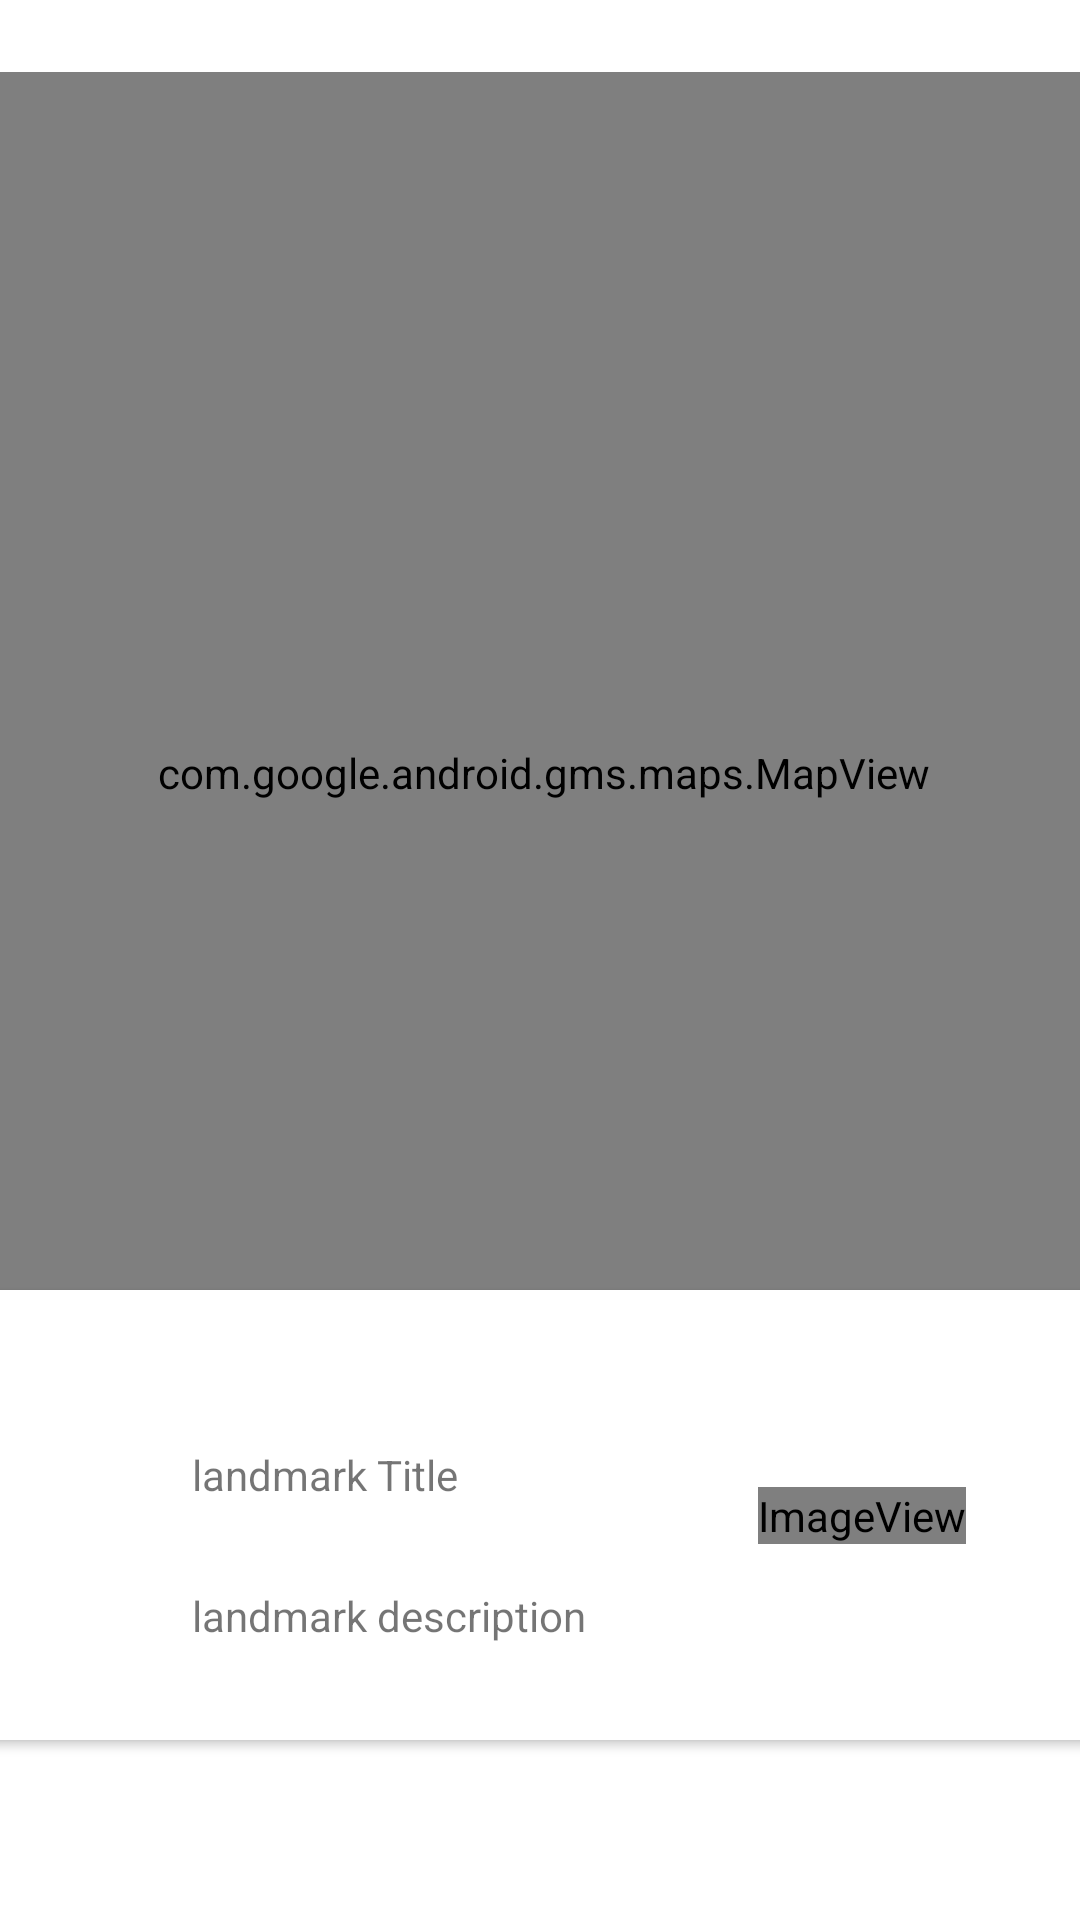

This screen was rendered from an Android layout file. Write that file and the resources it references.
<!-- AndroidManifest.xml: application theme Theme.Landmark -->
<!-- res/layout/content_landmark_maps.xml -->
<?xml version="1.0" encoding="utf-8"?>
<androidx.constraintlayout.widget.ConstraintLayout xmlns:android="http://schemas.android.com/apk/res/android"
    xmlns:app="http://schemas.android.com/apk/res-auto"
    xmlns:tools="http://schemas.android.com/tools"
    android:layout_width="match_parent"
    android:layout_height="match_parent"
    app:layout_behavior="@string/appbar_scrolling_view_behavior">


    <androidx.cardview.widget.CardView
        android:layout_width="380dp"
        android:layout_height="150dp"
        android:layout_marginStart="8dp"
        android:layout_marginTop="16dp"
        android:layout_marginEnd="8dp"
        android:layout_marginBottom="60dp"
        app:layout_constraintBottom_toBottomOf="parent"
        app:layout_constraintEnd_toEndOf="parent"
        app:layout_constraintHorizontal_bias="0.733"
        app:layout_constraintStart_toStartOf="parent"
        app:layout_constraintTop_toBottomOf="@+id/mapView"
        app:layout_constraintVertical_bias="1.0" >

        <androidx.constraintlayout.widget.ConstraintLayout
            android:layout_width="match_parent"
            android:layout_height="match_parent">

            <ImageView
                android:id="@+id/imageView2"
                android:layout_width="wrap_content"
                android:layout_height="wrap_content"
                android:layout_marginTop="8dp"
                android:layout_marginEnd="40dp"
                android:layout_marginBottom="8dp"
                app:layout_constraintBottom_toBottomOf="parent"
                app:layout_constraintEnd_toEndOf="parent"
                app:layout_constraintTop_toTopOf="parent"
                app:srcCompat="@mipmap/ic_launcher" />

            <TextView
                android:id="@+id/currentTitle"
                android:layout_width="wrap_content"
                android:layout_height="wrap_content"
                android:layout_marginTop="52dp"
                android:layout_marginEnd="100dp"
                android:text="landmark Title"
                app:layout_constraintEnd_toStartOf="@+id/imageView2"
                app:layout_constraintHorizontal_bias="1.0"
                app:layout_constraintStart_toStartOf="parent"
                app:layout_constraintTop_toTopOf="parent" />

            <TextView
                android:id="@+id/currentDescription"
                android:layout_width="wrap_content"
                android:layout_height="wrap_content"
                android:layout_marginTop="28dp"
                android:text="landmark description"
                app:layout_constraintBottom_toBottomOf="parent"
                app:layout_constraintEnd_toStartOf="@+id/imageView2"
                app:layout_constraintHorizontal_bias="0.0"
                app:layout_constraintStart_toStartOf="@+id/currentTitle"
                app:layout_constraintTop_toBottomOf="@+id/currentTitle"
                app:layout_constraintVertical_bias="0.0" />
        </androidx.constraintlayout.widget.ConstraintLayout>
    </androidx.cardview.widget.CardView>

    <com.google.android.gms.maps.MapView
        android:id="@+id/mapView"
        android:layout_width="372dp"
        android:layout_height="467dp"
        android:layout_marginStart="8dp"
        android:layout_marginTop="24dp"
        android:layout_marginEnd="8dp"
        app:layout_constraintEnd_toEndOf="parent"
        app:layout_constraintHorizontal_bias="0.478"
        app:layout_constraintStart_toStartOf="parent"
        app:layout_constraintTop_toTopOf="parent" />
</androidx.constraintlayout.widget.ConstraintLayout>
<!-- resources referenced by this layout -->
<resources>
  <!-- mipmap ic_launcher (mipmap-anydpi-v26) -->
  <?xml version="1.0" encoding="utf-8"?>
  <adaptive-icon xmlns:android="http://schemas.android.com/apk/res/android">
      <background android:drawable="@android:drawable/list_selector_background" />
      <foreground android:drawable="@android:drawable/ic_menu_mapmode" />
  </adaptive-icon>
  <style name="Theme.Landmark" parent="Theme.MaterialComponents.DayNight.NoActionBar">
          
          <item name="colorPrimary">#02A3EC</item>
          <item name="colorPrimaryVariant">@color/colorPrimaryDark</item>
          <item name="colorOnPrimary">@color/white</item>
          
          <item name="colorSecondary">#00FFE6</item>
          <item name="colorSecondaryVariant">#05DCDA</item>
          <item name="colorOnSecondary">@color/black</item>
          
          <item name="android:statusBarColor" tools:targetApi="l">?attr/colorPrimaryVariant</item>
          
      </style>
  <!-- not gathered from this repository: default colours our renderer supplied (Android Studio template values) -->
  <color name="black">#FF000000</color>
  <color name="white">#FFFFFFFF</color>
  <color name="colorPrimaryDark">#FF3700B3</color>
</resources>
